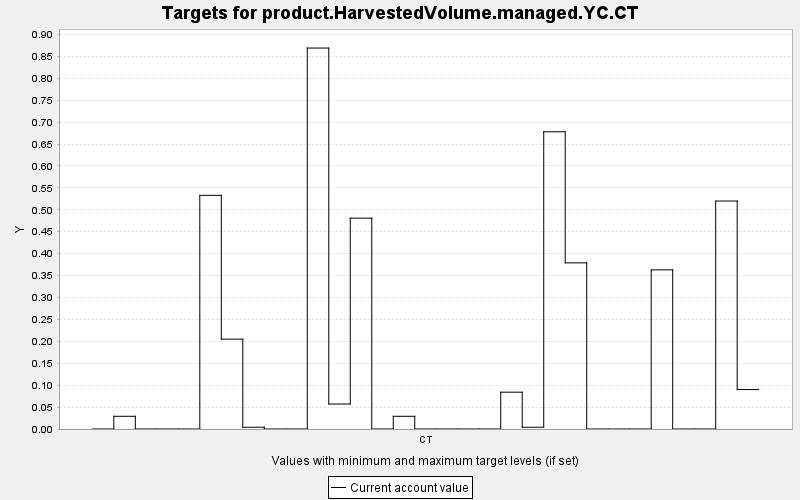

The data file committed next to this chart (first rows):
TARGET, PERIOD, YEAR, PERIODWIDTH, MINIMUM, MAXIMUM, MINWEIGHT, MAXWEIGHT, CURRENT, SUMMARY
product.HarvestedVolume.managed.YC.CT, 0, 0, 10.0, 0.0, 10000, 1.0, 1.0, 0.0, 0.0
product.HarvestedVolume.managed.YC.CT, 1, 10, 10.0, 0.0, 10000, 1.0, 1.0, 0.029, 0.0
product.HarvestedVolume.managed.YC.CT, 2, 20, 10.0, 0.0, 10000, 1.0, 1.0, 0.0, 0.0
product.HarvestedVolume.managed.YC.CT, 3, 30, 10.0, 0.0, 10000, 1.0, 1.0, 0.0, 0.0
product.HarvestedVolume.managed.YC.CT, 4, 40, 10.0, 0.0, 10000, 1.0, 1.0, 0.0, 0.0
product.HarvestedVolume.managed.YC.CT, 5, 50, 10.0, 0.0, 10000, 1.0, 1.0, 0.533, 0.0
product.HarvestedVolume.managed.YC.CT, 6, 60, 10.0, 0.0, 10000, 1.0, 1.0, 0.205, 0.0
product.HarvestedVolume.managed.YC.CT, 7, 70, 10.0, 0.0, 10000, 1.0, 1.0, 0.004, 0.0
product.HarvestedVolume.managed.YC.CT, 8, 80, 10.0, 0.0, 10000, 1.0, 1.0, 0.0, 0.0
product.HarvestedVolume.managed.YC.CT, 9, 90, 10.0, 0.0, 10000, 1.0, 1.0, 0.0, 0.0
product.HarvestedVolume.managed.YC.CT, 10, 100, 10.0, 0.0, 10000, 1.0, 1.0, 0.869, 0.0
product.HarvestedVolume.managed.YC.CT, 11, 110, 10.0, 0.0, 10000, 1.0, 1.0, 0.057, 0.0
product.HarvestedVolume.managed.YC.CT, 12, 120, 10.0, 0.0, 10000, 1.0, 1.0, 0.481, 0.0
product.HarvestedVolume.managed.YC.CT, 13, 130, 10.0, 0.0, 10000, 1.0, 1.0, 0.0, 0.0
product.HarvestedVolume.managed.YC.CT, 14, 140, 10.0, 0.0, 10000, 1.0, 1.0, 0.029, 0.0
product.HarvestedVolume.managed.YC.CT, 15, 150, 10.0, 0.0, 10000, 1.0, 1.0, 0.0, 0.0
product.HarvestedVolume.managed.YC.CT, 16, 160, 10.0, 0.0, 10000, 1.0, 1.0, 0.0, 0.0
product.HarvestedVolume.managed.YC.CT, 17, 170, 10.0, 0.0, 10000, 1.0, 1.0, 0.0, 0.0
product.HarvestedVolume.managed.YC.CT, 18, 180, 10.0, 0.0, 10000, 1.0, 1.0, 0.0, 0.0
product.HarvestedVolume.managed.YC.CT, 19, 190, 10.0, 0.0, 10000, 1.0, 1.0, 0.084, 0.0
product.HarvestedVolume.managed.YC.CT, 20, 200, 10.0, 0.0, 10000, 1.0, 1.0, 0.004, 0.0
product.HarvestedVolume.managed.YC.CT, 21, 210, 10.0, 0.0, 10000, 1.0, 1.0, 0.678, 0.0
product.HarvestedVolume.managed.YC.CT, 22, 220, 10.0, 0.0, 10000, 1.0, 1.0, 0.379, 0.0
product.HarvestedVolume.managed.YC.CT, 23, 230, 10.0, 0.0, 10000, 1.0, 1.0, 0.0, 0.0
product.HarvestedVolume.managed.YC.CT, 24, 240, 10.0, 0.0, 10000, 1.0, 1.0, 0.0, 0.0
product.HarvestedVolume.managed.YC.CT, 25, 250, 10.0, 0.0, 10000, 1.0, 1.0, 0.0, 0.0
product.HarvestedVolume.managed.YC.CT, 26, 260, 10.0, 0.0, 10000, 1.0, 1.0, 0.363, 0.0
product.HarvestedVolume.managed.YC.CT, 27, 270, 10.0, 0.0, 10000, 1.0, 1.0, 0.0, 0.0
product.HarvestedVolume.managed.YC.CT, 28, 280, 10.0, 0.0, 10000, 1.0, 1.0, 0.0, 0.0
product.HarvestedVolume.managed.YC.CT, 29, 290, 10.0, 0.0, 10000, 1.0, 1.0, 0.52, 0.0
product.HarvestedVolume.managed.YC.CT, 30, 300, 10.0, 0.0, 10000, 1.0, 1.0, 0.09, 0.0
